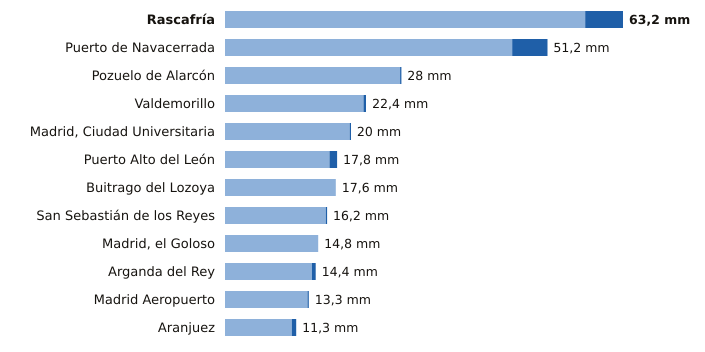

The data file committed next to this chart (first rows):
estacion, provincia, indicativo, mm_6_dias_anteriores, mm_hoy, mm_7_dias, horas_de_hoy
Rascafría, Madrid, 3104Y, 57.2, 6.0, 63.2, 13
Puerto de Navacerrada, Madrid, 2462, 45.6, 5.6, 51.2, 15
Pozuelo de Alarcón, Madrid, 3194Y, 27.8, 0.2, 28.0, 13
Valdemorillo, Madrid, 3343Y, 22.0, 0.4, 22.4, 15
Madrid, Ciudad Universitaria, Madrid, 3194U, 19.8, 0.2, 20.0, 15
Puerto Alto del León, Madrid, 3266A, 16.6, 1.2, 17.8, 15
Buitrago del Lozoya, Madrid, 3110C, 17.6, 0.0, 17.6, 15
San Sebastián de los Reyes, Madrid, 3125Y, 16.0, 0.2, 16.2, 15
Madrid, el Goloso, Madrid, 3126Y, 14.8, 0.0, 14.8, 14
Arganda del Rey, Madrid, 3182Y, 13.8, 0.6, 14.4, 15
Madrid Aeropuerto, Madrid, 3129, 13.1, 0.2, 13.3, 15
Aranjuez, Madrid, 3100B, 10.6, 0.7, 11.3, 15
